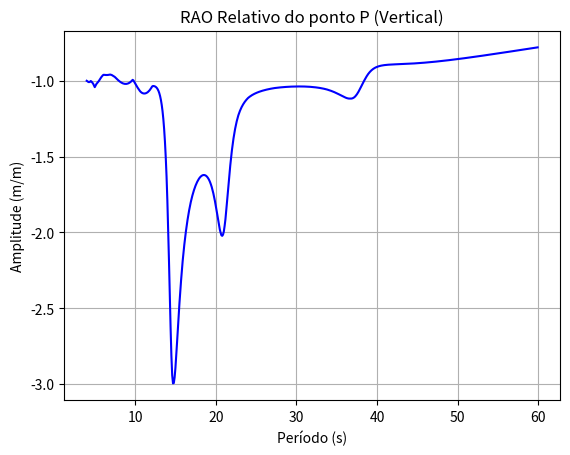

Write the Python code that produced this figure.
# This file is a part of the Hidrodinâmica II – PNV3413 project (Pro. Alexandre Simos)
# Autor: Guilherme Donatoni Urbano [guilherme.urbano@usp.br] NUSP: 9835985
# All Rights Reserved

import numpy as np
import math as m
import matplotlib.pyplot as plt
import cmath as cm

ro = 1025
viscosidade = 1.2 * 10 ** -6
g = 9.81

Dc = 17.5
Dp = 12.5
Lp = 50
b = 52.5
d = 27.5
KG = 25
Kxx = 30
Kyy = 35
Kzz = 35

B_heave = 2.25 * 10 ** 6
B_roll = 9.13 * 10 ** 8
B_pitch = 1.82 * 10 ** 9

M = ro * (2 * m.pi * Dp ** 2 * Lp / 4 + 4 * m.pi * Dc ** 2 * d / 4)
print(f"M: {M}")
V = (2 * m.pi * Dp ** 2 * Lp / 4 + 4 * m.pi * Dc ** 2 * d / 4)

Vc = m.pi * Dc ** 2 / 4 * d
Vp = m.pi * Dp ** 2 / 4 * Lp

Ac = m.pi * Dc ** 2 / 4
Ap = m.pi * Dp ** 2 / 4

Awl = 4 * m.pi * Dc ** 2 / 4

print(Vp)
# item a) #############################################################
# surge
a11 = 4 * ro * Vc

# sway
a22 = 2 * ro * Vp + 4 * ro * Vc

# heave
print("HEAVE")

a33 = 2 * ro * m.pi * Dp ** 2 / 4 * Lp
print(f"m33: {a33}")

c33 = ro * g * Awl
w3 = m.sqrt(c33 / (M + a33))

T3 = 2 * m.pi / w3
print(f"T3: {T3}")

zeta = B_heave / (2 * (M + a33) * w3)

T3_amort = T3 / m.sqrt(1 - zeta ** 2)
print(f"T3_amort: {T3_amort}")
print("")

# roll
print("ROLL")

I44 = M * Kxx ** 2

a44 = 2 * (Vp * ro * ((b / 2) ** 2 + (KG - Dp / 2) ** 2)) + 4 * Ac * ro * d ** 3 / 3
print(f"a44: {a44}")

KB = (4 * Vc * d / 2 + 2 * Vp * Dp / 2) / V
print(f"KB: {KB}")

Syy = 4 * (m.pi * Dc ** 4 / 64 + Ac * (b / 2) ** 2)
print(f"Syy: {Syy}")

GMt = KB + (Syy / V) - KG
print(f"GMt: {GMt}")

c44 = ro * g * V * GMt

w4 = m.sqrt(c44 / (I44 + a44))

T4 = 2 * m.pi / w4
print(f"T4: {T4}")

zeta = B_roll / (2 * (I44 + a44) * w3)

T4_amort = T4 / m.sqrt(1 - zeta ** 2)
print(f"T4_amort: {T4_amort}")
print("")

# pitch
print("")
print("PITCH")

I55 = M * Kyy ** 2

a55 = 2 * (ro * Ap * Lp ** 3 / 3) + 4 * (ro * Ac * d ** 3 / 3)  # subtrair KG das componentes??
print(f"a55: {a55}")

Sxx = 4 * (m.pi * Dc ** 4 / 64 + Ac * ((Lp + Dc) / 2) ** 2)
print(f"Sxx: {Sxx}")

GMl = KB + (Sxx / V) - KG
print(f"GMl: {GMl}")

c55 = ro * g * V * GMl

w5 = m.sqrt(c55 / (I55 + a55))

T5 = 2 * m.pi / w5
print(f"T5: {T5}")

zeta = B_pitch / (2 * (I55 + a55) * w5)

T5_amort = T5 / m.sqrt(1 - zeta ** 2)
print(f"T5_amort: {T5_amort}")
print("")

I66 = M * Kzz ** 2

a66 = 4 * (Vp * ro * ((b / 2) ** 2 + (Lp / 2 + Dc / 2) ** 2)) + 2 * Ap * ro * Lp ** 3 / 3

"""ka=0,35 (coluna) e ka=0,25 (pontoon)
Coluna: KC(0)=0,35 e KC(-d)=0,12
Pontoon: KC(0)=0,50 e KC(-d)=0,16
"""
""""""
# item b) #############################################################
C_M = 2
C_D = 1
A = 1
T = 7

w = 2 * m.pi / T
k = w ** 2 / g

y_c = (b / 2, b / 2, -b / 2, -b / 2)
y_p = (b / 2, -b / 2)
z_p = -d + Dp / 2

tempo = np.linspace(0, 20, 100)
lista_F_inercial = []
lista_F_viscoso = []
lista_F_total = []

for t in tempo:  # Para cada instante de tempo
    F_inercial = 0
    F_viscoso = 0
    for y in y_c:  # Para cada coluna
        F_inercial += ro * Ac * C_M * g * A * (1 - m.exp(-k * d)) * m.cos(k * y - w * t)
        F_viscoso += -(1 / 4) * ro * Dc * C_D * g * A ** 2 * (1 - m.exp(-2 * k * d)) * m.sin(k * y - w * t) * abs(
            m.sin(k * y - w * t))
    for y in y_p:
        F_inercial += Lp * ro * Ap * C_M * w ** 2 * A * m.exp(k * z_p) * m.cos(k * y - w * t)
        F_viscoso += -0.5 * Lp * ro * Dp * C_D * w ** 2 * A ** 2 * (m.exp(2 * k * z_p)) * m.sin(k * y - w * t) * abs(
            m.sin(k * y - w * t))
    lista_F_inercial.append(F_inercial)
    lista_F_viscoso.append(F_viscoso)
    lista_F_total.append(F_inercial + F_viscoso)

"""

plt.title(f'Força de Excitação (Sway)')
plt.ylabel('Força (N)')
plt.xlabel('Tempo (s)')
plt.grid(True)
plt.plot(tempo, lista_F_inercial, color='red', label="Inercial")
plt.plot(tempo, lista_F_viscoso, color='blue', label="Viscoso")
plt.plot(tempo, lista_F_total, color='black', label="Total")
plt.legend(fancybox=True, framealpha=1, shadow=True, borderpad=1)
plt.show()
"""
# item c) #############################################################
print("item c)\n")
print(f"Força de inércia máxima: {max(lista_F_inercial)}")
print(f"Força de viscosa máxima: {max(lista_F_viscoso)}")

print(f"Arrasto / Inercia = {max(lista_F_viscoso) / max(lista_F_inercial)}")

# item d) #############################################################
"""
tempo = np.linspace(0, 20, 100)
Periodo = np.linspace(4, 30, 27)  # Periodo = np.arange(4, 30.5, 0.5)

y_c = (b/2, b/2, -b/2, -b/2)
y_p = (b/2, -b/2)
z_p = -d + Dp/2

F2 = []
F3 = []
F4 = []

RAO2 = []
RAO3 = []
RAO4 = []
w_lista=[]

print("item d)")
for T in Periodo: # Para cada periodo
    w = 2 * m.pi / T
    w_lista.append(w)
    k = w ** 2 / g
    lista_F_inercial2 = []
    lista_F_inercial3 = []
    lista_F_inercial4 = []
    for t in tempo:  # Para cada instante de tempo
        F_inercial2 = 0
        F_inercial3 = 0
        F_inercial4 = 0
        for y in y_c:  # Para cada coluna
            F_inercial2 += ro * Ac * C_M * g * A * (1 - m.exp(-k * d)) * m.cos(k * y - w * t)
            F_inercial3 += - ro * g * A * Ac * m.exp(-k * d) * m.sin(k * y - w * t)
            F_inercial4 += ((-(k * KG + 1) * m.exp(-d * k) - d * k + KG * k + 1) / k**2) *ro * Ac * C_M * w**2 * A * m.cos(k * y - w * t) + (
                - y * ro * g * Ac * m.exp(-k * d) * A * m.sin(k * y - w * t))
        for y in y_p:
            F_inercial2 += Lp * ro * Ap * C_M * w ** 2 * A * m.exp(k * z_p) * m.cos(k * y - w * t)
            F_inercial3 += Lp * ro * Ap * C_M * w ** 2 * A * m.exp(k * z_p) * m.sin(k * y - w * t)
            F_inercial4 += (z_p - d + KG) * Lp * ro * Ap * C_M * w**2 * A * m.exp(k * z_p) * m.cos(k * y - w * t) + (
               y * Lp * ro * Ap * C_M * w ** 2 * A * m.exp(k * z_p) * m.sin(k * y - w * t))

        lista_F_inercial2.append(F_inercial2)
        lista_F_inercial3.append(F_inercial3)
        lista_F_inercial4.append(F_inercial4)

    F2.append(max(lista_F_inercial2))
    F3.append(max(lista_F_inercial3))
    F4.append(max(lista_F_inercial4))
    RAO2.append(max(lista_F_inercial2) / (w**2 * (M + a22)))
    RAO3.append(abs(max(lista_F_inercial3) / (-w**2 * (M + a33) + w*B_heave*1j + c33)))
    RAO4.append(abs(max(lista_F_inercial4) / (-w**2 * (I44 + a44) + w*B_roll*1j + c44))*180/m.pi)

    #if T in (5, 10, 15, 20, 30):
       # print(f"T = {T}: RAO = {max(lista_F_inercial2) / (w**2 * (M + a22))}")

print(F3)
"""
"""
plt.title(f'Amplitude de Força (Sway)')
plt.ylabel('Força (N)')
plt.xlabel('Período (s)')
plt.grid(True)
plt.plot(Periodo, F2, color='red')
plt.show()

plt.title(f'RAO (Sway)')
plt.ylabel('Amplitude (m/m)')
plt.xlabel('Período (s)')
plt.grid(True)
plt.plot(Periodo, RAO2, color='blue')
plt.show()
"""
"""
plt.title(f'Amplitude de Força (Heave)')
plt.ylabel('Força (N)')
plt.xlabel('Período (s)')
plt.grid(True)
plt.plot(Periodo, F3, color='red')
plt.show()

plt.title(f'RAO (Heave)')
plt.ylabel('Amplitude (m/m)')
plt.xlabel('Período (s)')
plt.grid(True)
plt.plot(Periodo, RAO3, color='blue')
plt.show()


plt.title(f'Amplitude de Momento (Roll)') # Pra roll fiz Periodo 80s
plt.ylabel('Momento (N.m)')
plt.xlabel('Período (s)')
plt.grid(True)
plt.plot(Periodo, F4, color='red')
plt.show()

plt.title(f'RAO (Roll)') 
plt.ylabel('Amplitude (°/m)')
plt.xlabel('Período (s)')
plt.grid(True)
plt.plot(Periodo, RAO4, color='blue')
plt.show()
"""

# item f) #############################################################

delta_T = 0.1

tempo = np.linspace(0, 10, 100)
Periodo = np.arange(4, 60, delta_T)

# Pra achar os valores tabelados
Excel = np.arange(4, 20.5, 0.5)
Excel = np.append(Excel, np.arange(21, 30.5, 1))

# Coordenadas
x_c = ((Lp + Dc) / 2, -(Lp + Dc) / 2)
y_c = (b / 2, b / 2, -b / 2, -b / 2)
y_p = (b / 2, -b / 2)
z_p = -d + Dp / 2

# Angulo de incidencia (beta)
s = m.sin(m.pi / 4)

# JONSWAP
Tp = 14
wp = 2 * m.pi / Tp
Hs = 6.5
gama = 3.3
jonswap = []
jonswap_heave = []
m0_heave = 0
m2_heave = 0

# Ponto P
alfa = m.atan(10 / 35)
Vetor_P = m.sqrt(35 ** 2 + 10 ** 2)
H = 10

# RAO
RAO1 = []
RAO2 = []
RAO3 = []
RAO4 = []
RAO4l = []  # em relacao a Lagua
RAO5 = []
RAO5l = []  # em relacao a Lagua
RAO6 = []

RAO3f = []
RAO4f = []
RAO5f = []

lista_k = []
lista_w = []

print("item e)")
for T in Periodo:  # Para cada periodo
    w = 2 * m.pi / T
    k = w ** 2 / g
    lista_k.append(k)
    lista_w.append(w)
    if w < wp:
        sigma = 0.07
    else:
        sigma = 0.09
    A_jon = m.exp(- (w / wp - 1) ** 2 / (2 * sigma ** 2))

    jon = 320 * Hs ** 2 / Tp ** 4 / w ** 5 * m.exp(-1950 / Tp ** 4 / w ** 4) * gama ** A_jon

    lista_F_inercial1 = []
    lista_F_inercial2 = []
    lista_F_inercial3 = []
    lista_F_inercial4 = []
    lista_F_inercial4l = []
    lista_F_inercial5 = []
    lista_F_inercial5l = []
    lista_F_inercial6 = []

    for t in tempo:  # Para cada instante de tempo
        F_inercial1 = 0
        F_inercial2 = 0
        F_inercial3 = 0
        F_inercial4 = 0
        F_inercial4l = 0
        F_inercial5 = 0
        F_inercial5l = 0
        F_inercial6 = 0

        for x in ((Lp + Dc) / 2, -(Lp + Dc) / 2):  # para cada coluna
            for y in (b / 2, -b / 2):
                F_inercial1 += s * ro * Ac * C_M * g * A * (1 - m.exp(-k * d)) * m.cos(s * k * (x + y) - w * t)
                F_inercial2 += s * ro * Ac * C_M * g * A * (1 - m.exp(-k * d)) * m.cos(s * k * (x + y) - w * t)
                F_inercial3 += - ro * g * A * Ac * m.exp(-k * d) * m.sin(s * k * (x + y) - w * t)
                F_inercial4 += - s * ro * Ac * C_M * A * w ** 2 * m.cos(s * k * (x + y) - w * t) * (
                        (k * KG + 1) * m.exp(-k * d) + k * d - k * KG - 1) / k ** 2 - y * ro * g * Ac * A * m.exp(
                    -k * d) * m.sin(s * k * (x + y) - w * t)
                F_inercial5 += - s * ro * Ac * C_M * A * w ** 2 * m.cos(s * k * (x + y) - w * t) * (
                        (k * KG + 1) * m.exp(-k * d) + k * d - k * KG - 1) / k ** 2 - x * ro * g * Ac * A * m.exp(
                    -k * d) * m.sin(s * k * (x + y) - w * t)
                F_inercial6 += s * y * ro * Ac * C_M * g * A * (1 - m.exp(-k * d)) * m.cos(
                    s * k * (x + y) - w * t) + s * x * ro * Ac * C_M * g * A * (1 - m.exp(-k * d)) * m.cos(
                    s * k * (x + y) - w * t)

                # Em relacao a origem

                F_inercial4l += - s * ro * Ac * C_M * A * g * m.cos(s * k * (x + y) - w * t) * (
                        d * m.exp(-k * d) + (m.exp(-k * d) - 1) / k) - y * ro * g * Ac * A * m.exp(
                    -k * d) * m.sin(s * k * (x + y) - w * t)
                F_inercial5l += - s * ro * Ac * C_M * A * g * m.cos(s * k * (x + y) - w * t) * (
                        d * m.exp(-k * d) + (m.exp(-k * d) - 1) / k) - x * ro * g * Ac * A * m.exp(
                    -k * d) * m.sin(s * k * (x + y) - w * t)

        for y in (b / 2, -b / 2):  # Para cada pontoon

            F_inercial2 += ro * Ap * C_M * g * A * m.exp(k * z_p) * (
                    m.sin(s * k * (y + Lp / 2) - w * t) - m.sin(s * k * (y - Lp / 2) - w * t))

            F_inercial3 += 1 / s * ro * Ap * C_M * g * A * m.exp(k * z_p) * (
                    -m.cos(s * k * (y + Lp / 2) - w * t) + m.cos(s * k * (y - Lp / 2) - w * t))

            F_inercial4 += (z_p + d - KG) * ro * Ap * C_M * g * A * m.exp(k * z_p) * (
                    m.sin(s * k * (y + Lp / 2) - w * t) - m.sin(
                s * k * (y - Lp / 2) - w * t)) + 1 / s * y * ro * Ap * C_M * g * A * m.exp(k * z_p) * (
                                   -m.cos(s * k * (y + Lp / 2) - w * t) + m.cos(s * k * (y - Lp / 2) - w * t))
            F_inercial5 += ro * Ap * C_M * w ** 2 * A * m.exp(k * z_p) / k ** 2 * (
                    -s * k * Lp * m.cos(s * k * (y + Lp / 2) - w * t) - s * k * Lp * m.cos(s * k * (y - Lp / 2) - w * t)
                    + 2 * m.sin(s * k * (y + Lp / 2) - w * t) - 2 * m.sin(s * k * (y - Lp / 2) - w * t))

            F_inercial6 += s * ro * Ap * C_M * w ** 2 * A * m.exp(k * z_p) / k ** 2 * (
                    2 * m.cos(s * k * (y + Lp / 2) - w * t) - 2 * m.cos(s * k * (y - Lp / 2) - w * t)
                    + s * k * Lp * m.sin(s * k * (y + Lp / 2) - w * t) + s * k * Lp * m.sin(
                s * k * (y - Lp / 2) - w * t))

            # Em relacao a origem
            F_inercial4l += z_p * ro * Ap * C_M * g * A * m.exp(k * z_p) * (
                    m.sin(s * k * (y + Lp / 2) - w * t) - m.sin(
                s * k * (y - Lp / 2) - w * t)) + 1 / s * y * ro * Ap * C_M * g * A * m.exp(k * z_p) * (
                                    -m.cos(s * k * (y + Lp / 2) - w * t) + m.cos(s * k * (y - Lp / 2) - w * t))
            F_inercial5l += ro * Ap * C_M * w ** 2 * A * m.exp(k * z_p) / k ** 2 * (
                    -s * k * Lp * m.cos(s * k * (y + Lp / 2) - w * t) - s * k * Lp * m.cos(s * k * (y - Lp / 2) - w * t)
                    + 2 * m.sin(s * k * (y + Lp / 2) - w * t) - 2 * m.sin(s * k * (y - Lp / 2) - w * t))

        lista_F_inercial1.append(F_inercial1)
        lista_F_inercial2.append(F_inercial2)
        lista_F_inercial3.append(F_inercial3)
        lista_F_inercial4.append(F_inercial4)
        lista_F_inercial4l.append(F_inercial4l)
        lista_F_inercial5.append(F_inercial5)
        lista_F_inercial5l.append(F_inercial5l)
        lista_F_inercial6.append(F_inercial6)

    RAO1_ = max(lista_F_inercial1) / (w ** 2 * (M + a11))

    RAO2_ = max(lista_F_inercial2) / (w ** 2 * (M + a22))

    RAO3_m = abs(max(lista_F_inercial3) / (-w ** 2 * (M + a33) + w * B_heave * 1j + c33))
    RAO3_f = cm.phase((max(lista_F_inercial3) / (-w ** 2 * (M + a33) + w * B_heave * 1j + c33)))

    RAO4_ = abs(max(lista_F_inercial4) / (-w ** 2 * (I44 + a44) + w * B_roll * 1j + c44)) * 180 / m.pi
    RAO4l_m = abs(max(lista_F_inercial4l) / (-w ** 2 * (I44 + a44) + w * B_roll * 1j + c44))
    RAO4l_f = cm.phase((max(lista_F_inercial4l) / (-w ** 2 * (I44 + a44) + w * B_roll * 1j + c44)))

    RAO5_ = abs(max(lista_F_inercial5) / (-w ** 2 * (I55 + a55) + w * B_pitch * 1j + c55)) * 180 / m.pi
    RAO5l_m = abs(max(lista_F_inercial5l) / (-w ** 2 * (I55 + a55) + w * B_pitch * 1j + c55))
    RAO5l_f = cm.phase((max(lista_F_inercial5l) / (-w ** 2 * (I55 + a55) + w * B_pitch * 1j + c55)))

    RAO6_ = abs(max(lista_F_inercial6) / (-w ** 2 * (I66 + a66))) * 180 / m.pi

    jonswap.append(jon)

    jon_heave = jon * RAO3_m ** 2
    jonswap_heave.append(jon_heave)

    #if T in Excel:
     #   print(round(RAO6_, 6))

    RAO1.append(RAO1_)
    RAO2.append(RAO2_)
    RAO3.append(RAO3_m)
    RAO4.append(RAO4_)
    RAO4l.append(RAO4l_m)
    RAO5.append(RAO5_)
    RAO5l.append(RAO5l_m)
    RAO6.append(RAO6_)

    RAO3f.append(RAO3_f)
    RAO4f.append(RAO4l_f)
    RAO5f.append(RAO5l_f)


lista_w.append(w)
for o in range(0, len(Periodo)):
    m0_heave += jonswap_heave[o] * abs(lista_w[o+1] - lista_w[o])
    m2_heave += jonswap_heave[o] * lista_w[o] ** 2 * abs(lista_w[o+1] - lista_w[o])

print(f"Amplitude significativa: {2 * m.sqrt(m0_heave)}")
print(f"Período ascendente: {2 * m.pi * m.sqrt(m0_heave / m2_heave)}")

RAOP = []
RAOP2 = []
jonswap_P = []
m0_P = 0

for i in range(0, len(Periodo)):
    RAOP_ = []
    RAOP2_ = []
    for j in range(0, len(tempo)):
        rao3P = (RAO3[i] * m.sin(RAO3f[i] - w * j))
        rao4P = (m.sin(RAO4l[i] + alfa) * Vetor_P - H) * m.sin(RAO4f[i] + m.pi / 2 - w * j)
        rao5P = (m.sin(RAO5l[i] + alfa) * Vetor_P - H) * m.sin(RAO5f[i] + m.pi / 2 - w * j)
        Elevacao = -A*m.sin(s*lista_k[i]*(35+35) - tempo[j] * (lista_k[i]*g)**0.5)

        RAOP_.append(rao3P + rao4P + rao5P)
        RAOP2_.append(rao3P + rao4P + rao5P + Elevacao)

    a = max(RAOP_)
    b = min(RAOP2_)
    print(round(b, 6))

    jon_P = jonswap[i] * b ** 2

    m0_P += jon_P * abs(lista_w[i+1] - lista_w[i])

    RAOP.append(a)
    RAOP2.append(b)
    jonswap_P.append(jon_P)

print(f"Probabilidade de Slamming: {(m.exp(-H**2/(2*2*m0_P**0.5)))*100}")

"""
plt.title(f'RAO (Surge)')
plt.ylabel('Amplitude (m/m)')
plt.xlabel('Período (s)')
plt.grid(True)
plt.plot(Periodo, RAO1, color='blue')
plt.show()
"""
"""
plt.title(f'RAO (Sway)')
plt.ylabel('Amplitude (m/m)')
plt.xlabel('Período (s)')
plt.grid(True)
plt.plot(Periodo, RAO2, color='blue')
plt.show()
"""
"""
plt.title(f'RAO (Heave)')
plt.ylabel('Amplitude (m/m)')
plt.xlabel('Período (s)')
plt.grid(True)
plt.plot(Periodo, RAO3_m, color='blue')
plt.show()
"""
"""
plt.title(f'RAO (Roll)') 
plt.ylabel('Amplitude (°/m)')
plt.xlabel('Período (s)')
plt.grid(True)
plt.plot(Periodo, RAO4, color='blue')
plt.show()
"""
"""
plt.title(f'RAO (Pitch)')
plt.ylabel('Amplitude (°/m)')
plt.xlabel('Período (s)')
plt.grid(True)
plt.plot(Periodo, RAO5, color='blue')
plt.show()
"""
"""
plt.title(f'RAO (Yaw)')
plt.ylabel('Amplitude (°/m)')
plt.xlabel('Período (s)')
plt.grid(True)
plt.plot(Periodo, RAO6, color='blue')
plt.show()
"""
"""
plt.title(f'RAO - Origem (Roll)')
plt.ylabel('Amplitude (°/m)')
plt.xlabel('Período (s)')
plt.grid(True)
plt.plot(Periodo, RAO4l_m, color='blue')
plt.show()
"""
"""
plt.title(f'RAO - Origem (Pitch)')
plt.ylabel('Amplitude (°/m)')
plt.xlabel('Período (s)')
plt.grid(True)
plt.plot(Periodo, RAO5l_m, color='blue')
plt.show()
"""
"""
plt.title(f'JONSWAP')
plt.ylabel('Espectro de energia (m².s)')
plt.xlabel('Período (s)')
plt.grid(True)
plt.plot(Periodo, jonswap, color='orange')
plt.show()
"""
"""
plt.title(f'Espectro de heave')
plt.ylabel('Espectro de energia (m².s)')
plt.xlabel('Período (s)')
plt.grid(True)
plt.plot(Periodo, jonswap_heave, color='orange')
plt.show()
"""
"""
plt.title(f'RAO do ponto P (Vertical)')
plt.ylabel('Amplitude (m/m)')
plt.xlabel('Período (s)')
plt.grid(True)
plt.plot(Periodo, RAOP, color='blue')
plt.show()
"""

plt.title(f'RAO Relativo do ponto P (Vertical)')
plt.ylabel('Amplitude (m/m)')
plt.xlabel('Período (s)')
plt.grid(True)
plt.plot(Periodo, RAOP2, color='blue')
plt.show()
"""
plt.title(f'Espectro de movimento relativo de P')
plt.ylabel('Espectro de energia (m².s)')
plt.xlabel('Período (s)')
plt.grid(True)
plt.plot(Periodo, jonswap_P, color='orange')
plt.show()
"""
"""
plt.title(f'Séries temporais das Forças (T = 10s)')
plt.ylabel('Amplitude da Força (N ou Nm)')
plt.xlabel('Tempo (s)')
plt.grid(True)
plt.plot(tempo, lista_F_inercial3, label="Heave")
plt.plot(tempo, lista_F_inercial4l, label="Roll")
plt.plot(tempo, lista_F_inercial5l, label="Pitch")
plt.legend(fancybox=True, framealpha=1, shadow=True, borderpad=1)
plt.show()
"""